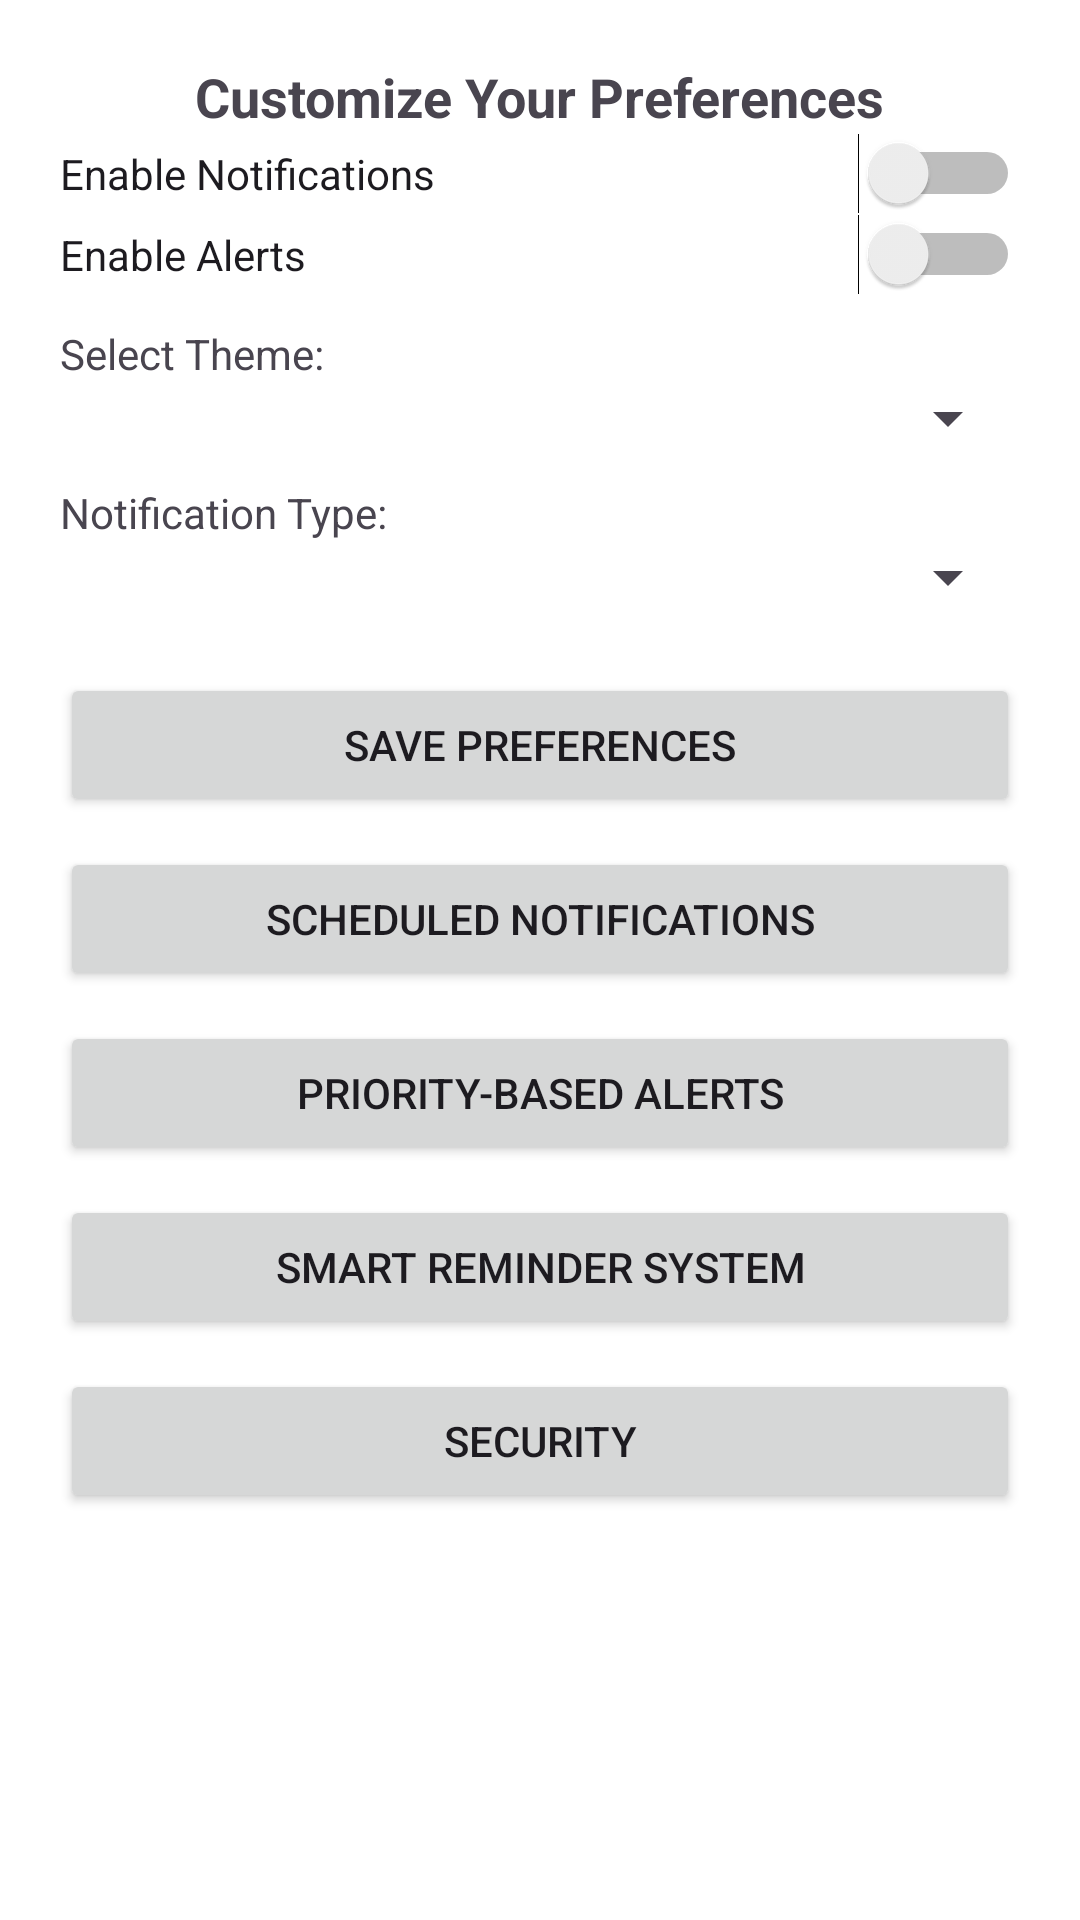

Write the Android layout XML for this screen, with the resource values it uses.
<!-- AndroidManifest.xml: activity theme Theme.ADHD_Monitor -->
<!-- res/layout/activity_settings.xml -->
<?xml version="1.0" encoding="utf-8"?>
<LinearLayout xmlns:android="http://schemas.android.com/apk/res/android"
    android:layout_width="match_parent"
    android:layout_height="match_parent"
    android:orientation="vertical"
    android:padding="20dp">

    <TextView
        android:layout_width="wrap_content"
        android:layout_height="wrap_content"
        android:text="Customize Your Preferences"
        android:textSize="18sp"
        android:textStyle="bold"
        android:layout_gravity="center"/>

    <Switch
        android:id="@+id/switchNotifications"
        android:layout_width="match_parent"
        android:layout_height="wrap_content"
        android:text="Enable Notifications"/>

    <Switch
        android:id="@+id/switchAlerts"
        android:layout_width="match_parent"
        android:layout_height="wrap_content"
        android:text="Enable Alerts"/>

    <TextView
        android:layout_width="wrap_content"
        android:layout_height="wrap_content"
        android:text="Select Theme:"
        android:layout_marginTop="10dp"/>

    <Spinner
        android:id="@+id/themeSpinner"
        android:layout_width="match_parent"
        android:layout_height="wrap_content"/>

    <TextView
        android:layout_width="wrap_content"
        android:layout_height="wrap_content"
        android:text="Notification Type:"
        android:layout_marginTop="10dp"/>

    <Spinner
        android:id="@+id/spinnerNotificationType"
        android:layout_width="match_parent"
        android:layout_height="wrap_content"/>




    <Button
        android:id="@+id/btnSave"
        android:layout_width="match_parent"
        android:layout_height="wrap_content"
        android:text="Save Preferences"
        android:layout_marginTop="20dp"/>

    <Button
        android:id="@+id/btnScheduledNotifications"
        android:layout_width="match_parent"
        android:layout_height="wrap_content"
        android:text="Scheduled Notifications"
        android:layout_marginTop="10dp"/>

    <Button
        android:id="@+id/btnPriorityAlerts"
        android:layout_width="match_parent"
        android:layout_height="wrap_content"
        android:text="Priority-Based Alerts"
        android:layout_marginTop="10dp"/>

    <Button
        android:id="@+id/btnSmartReminder"
        android:layout_width="match_parent"
        android:layout_height="wrap_content"
        android:text="Smart Reminder System"
        android:layout_marginTop="10dp"/>

    <Button
        android:id="@+id/btnSecurity"
        android:layout_width="match_parent"
        android:layout_height="wrap_content"
        android:text="Security"
        android:layout_marginTop="10dp"/>

  

</LinearLayout>
<!-- resources referenced by this layout -->
<resources>
  <style name="Theme.ADHD_Monitor" parent="Base.Theme.ADHD_Monitor" />
  <style name="Base.Theme.ADHD_Monitor" parent="Theme.Material3.DayNight.NoActionBar">
          
          <item name="colorPrimary">@color/purple_500</item>
          <item name="colorPrimaryVariant">@color/purple_700</item>
          <item name="colorOnPrimary">@color/white</item>
          <item name="android:windowBackground">@color/white</item>
          <item name="android:statusBarColor">@color/purple_700</item>
  
  
      </style>
  <color name="purple_500">#6200EE</color>
  <color name="purple_700">#3700B3</color>
  <color name="white">#FFFFFFFF</color>
</resources>
